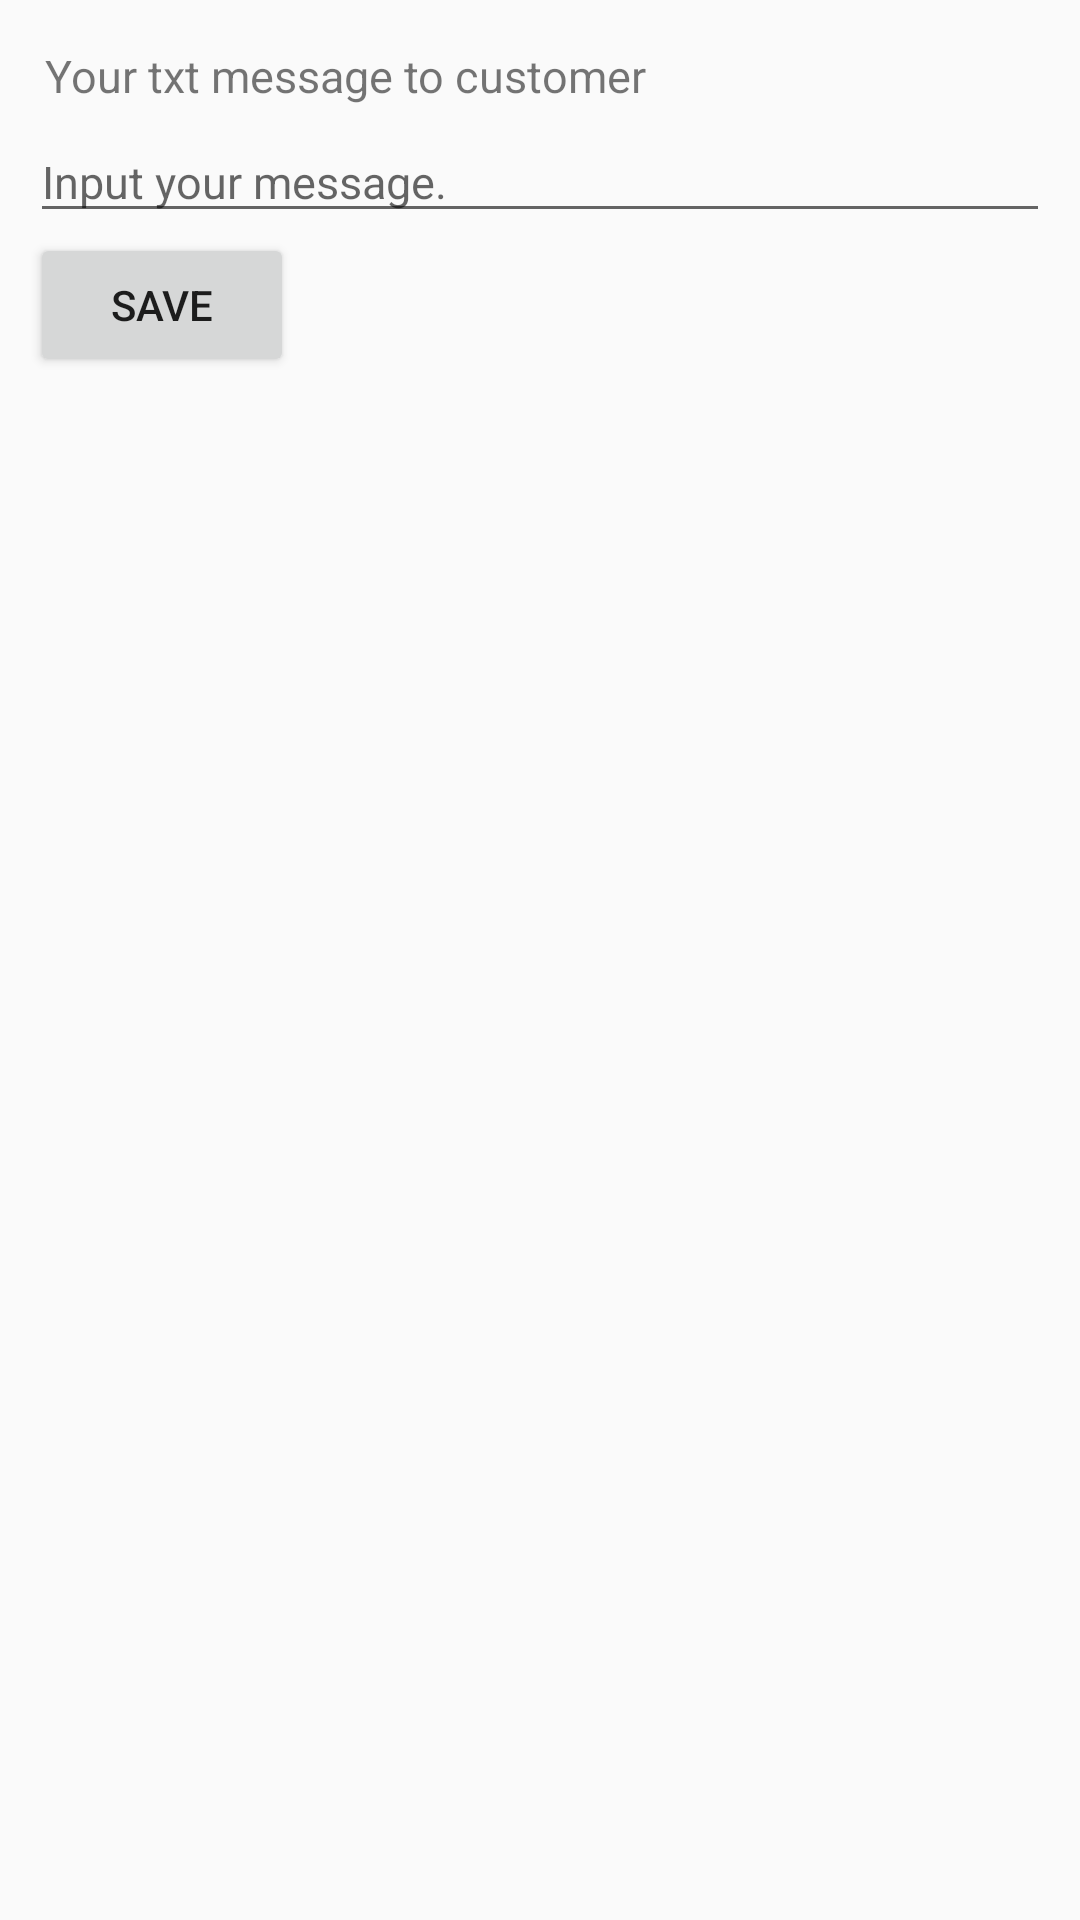

Android layout source for this screen:
<!-- AndroidManifest.xml: application theme AppTheme -->
<!-- res/layout/alertdialog_custom_view.xml -->
<RelativeLayout
    xmlns:android="http://schemas.android.com/apk/res/android"
    xmlns:tools="http://schemas.android.com/tools"
    android:id="@+id/dialog_rl"
    android:layout_width="match_parent"
    android:layout_height="match_parent"
    android:padding="10dp"
    tools:context=".MainActivity"
    >
    <TextView
        android:id="@+id/dialog_title"
        android:layout_width="match_parent"
        android:layout_height="wrap_content"
        android:text="Your txt message to customer"
        android:padding="5dp"
        android:textSize="15dp"
        />
    <EditText
        android:id="@+id/et_name"
        android:layout_width="match_parent"
        android:layout_height="wrap_content"
        android:hint="Input your message."
        android:textSize="15dp"
        android:layout_below="@id/dialog_title"
        />

    <Button
        android:id="@+id/btb_save"
        android:layout_width="wrap_content"
        android:layout_height="wrap_content"
        android:text="Save"
        android:layout_below="@+id/et_name"/>
</RelativeLayout>
<!-- resources referenced by this layout -->
<resources>
  <style name="AppTheme" parent="Theme.AppCompat.Light.NoActionBar">
          
          <item name="colorPrimary">@color/colorPrimary</item>
          <item name="colorPrimaryDark">@color/colorPrimaryDark</item>
          <item name="colorAccent">@color/colorAccent</item>
          <item name="android:statusBarColor">@color/colorBackground</item>
          <item name="android:navigationBarColor">@color/colorBackground</item>
      </style>
  <color name="colorPrimary">#008577</color>
  <color name="colorPrimaryDark">#00574B</color>
  <color name="colorAccent">#D81B60</color>
  <color name="colorBackground">#0080CD</color>
</resources>
